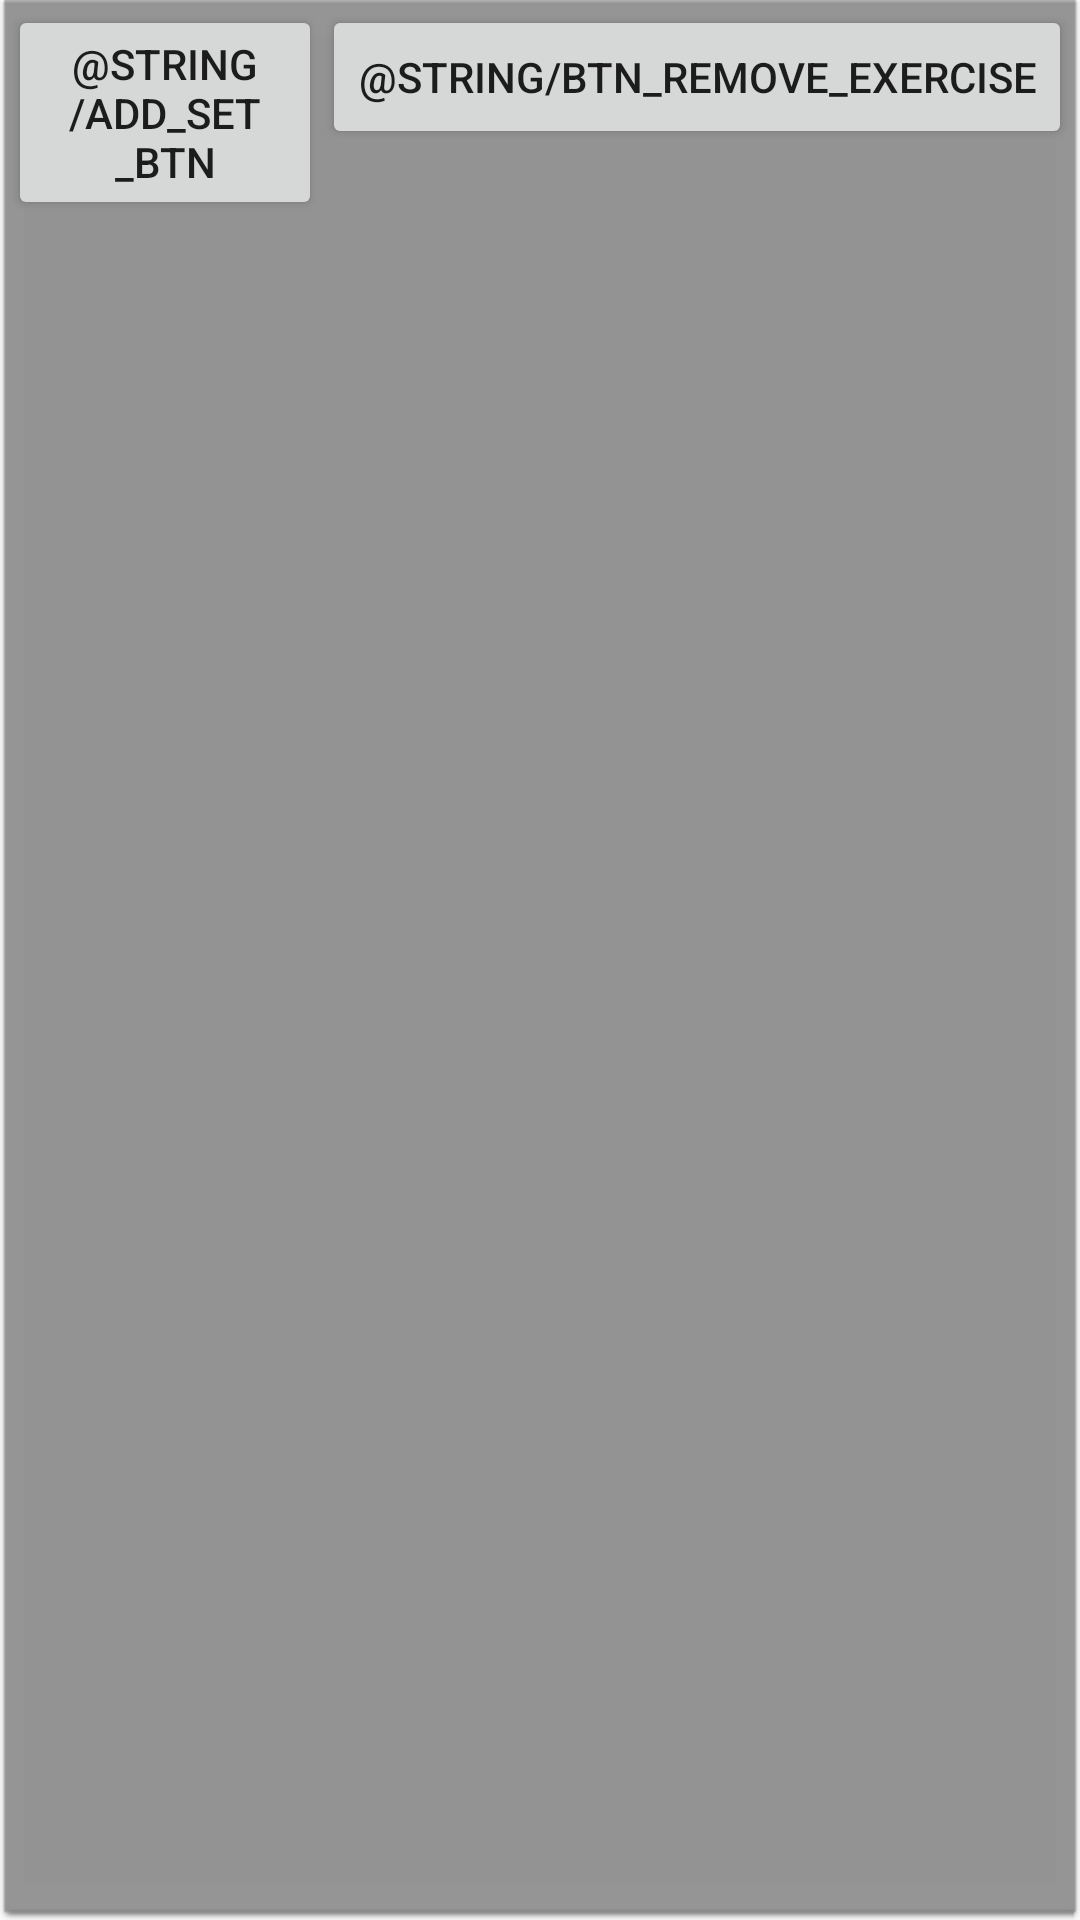

Here is an Android app screen rendered from its layout file. Give the layout XML and the strings, colors and styles it references.
<!-- AndroidManifest.xml: application theme AppTheme -->
<!-- res/layout/exercise_row.xml -->
<?xml version="1.0" encoding="utf-8"?>
<RelativeLayout xmlns:android="http://schemas.android.com/apk/res/android"
xmlns:tools="http://schemas.android.com/tools"
    android:id="@+id/workout_row"
    android:layout_width="match_parent"
    android:layout_height="wrap_content"
    android:clickable="true"
    android:focusable="true"
    android:paddingBottom="50px"
    android:layout_marginBottom="10dp"
android:background="@android:drawable/editbox_dropdown_dark_frame">


<TextView
    android:layout_width="match_parent"
    android:layout_height="match_parent"
    android:layout_alignParentTop="true"
    android:layout_alignParentLeft="true"
    android:id="@+id/label_exercise"
    android:textSize="20dp"
    android:textColor="@android:color/background_light"
    android:layout_alignBottom="@+id/add_set_btn"
    android:layout_toLeftOf="@+id/add_set_btn"
    android:layout_toStartOf="@+id/add_set_btn" />
<Button
    android:text="@string/btn_remove_exercise"
    android:layout_height="wrap_content"
    android:layout_width="wrap_content"
    android:id="@+id/btn_remove_exercise"
    android:layout_alignParentTop="true"
    android:layout_alignParentRight="true" />
<Button
    android:text="@string/add_set_btn"
    android:layout_toLeftOf="@id/btn_remove_exercise"
    android:layout_height="wrap_content"
    android:layout_width="wrap_content"
    android:id="@+id/add_set_btn"

    />

<android.support.v7.widget.RecyclerView xmlns:android="http://schemas.android.com/apk/res/android"
    android:orientation="vertical"
    android:paddingTop="20px"
    android:layout_below="@id/label_exercise"
    android:layout_width="match_parent"
    android:layout_height="wrap_content"
    android:id="@+id/sets_layout">
</android.support.v7.widget.RecyclerView>


</RelativeLayout>
<!-- resources referenced by this layout -->
<resources>
  <style name="AppTheme" parent="Theme.AppCompat.Light.DarkActionBar">
          
          <item name="colorPrimary">@color/colorPrimary</item>
          <item name="colorPrimaryDark">@color/colorPrimaryDark</item>
          <item name="colorAccent">@color/colorAccent</item>
      </style>
  <!-- not gathered from this repository: default colours our renderer supplied (Android Studio template values) -->
  <color name="colorPrimary">#FF6200EE</color>
  <color name="colorPrimaryDark">#FF3700B3</color>
  <color name="colorAccent">#FF03DAC5</color>
</resources>
